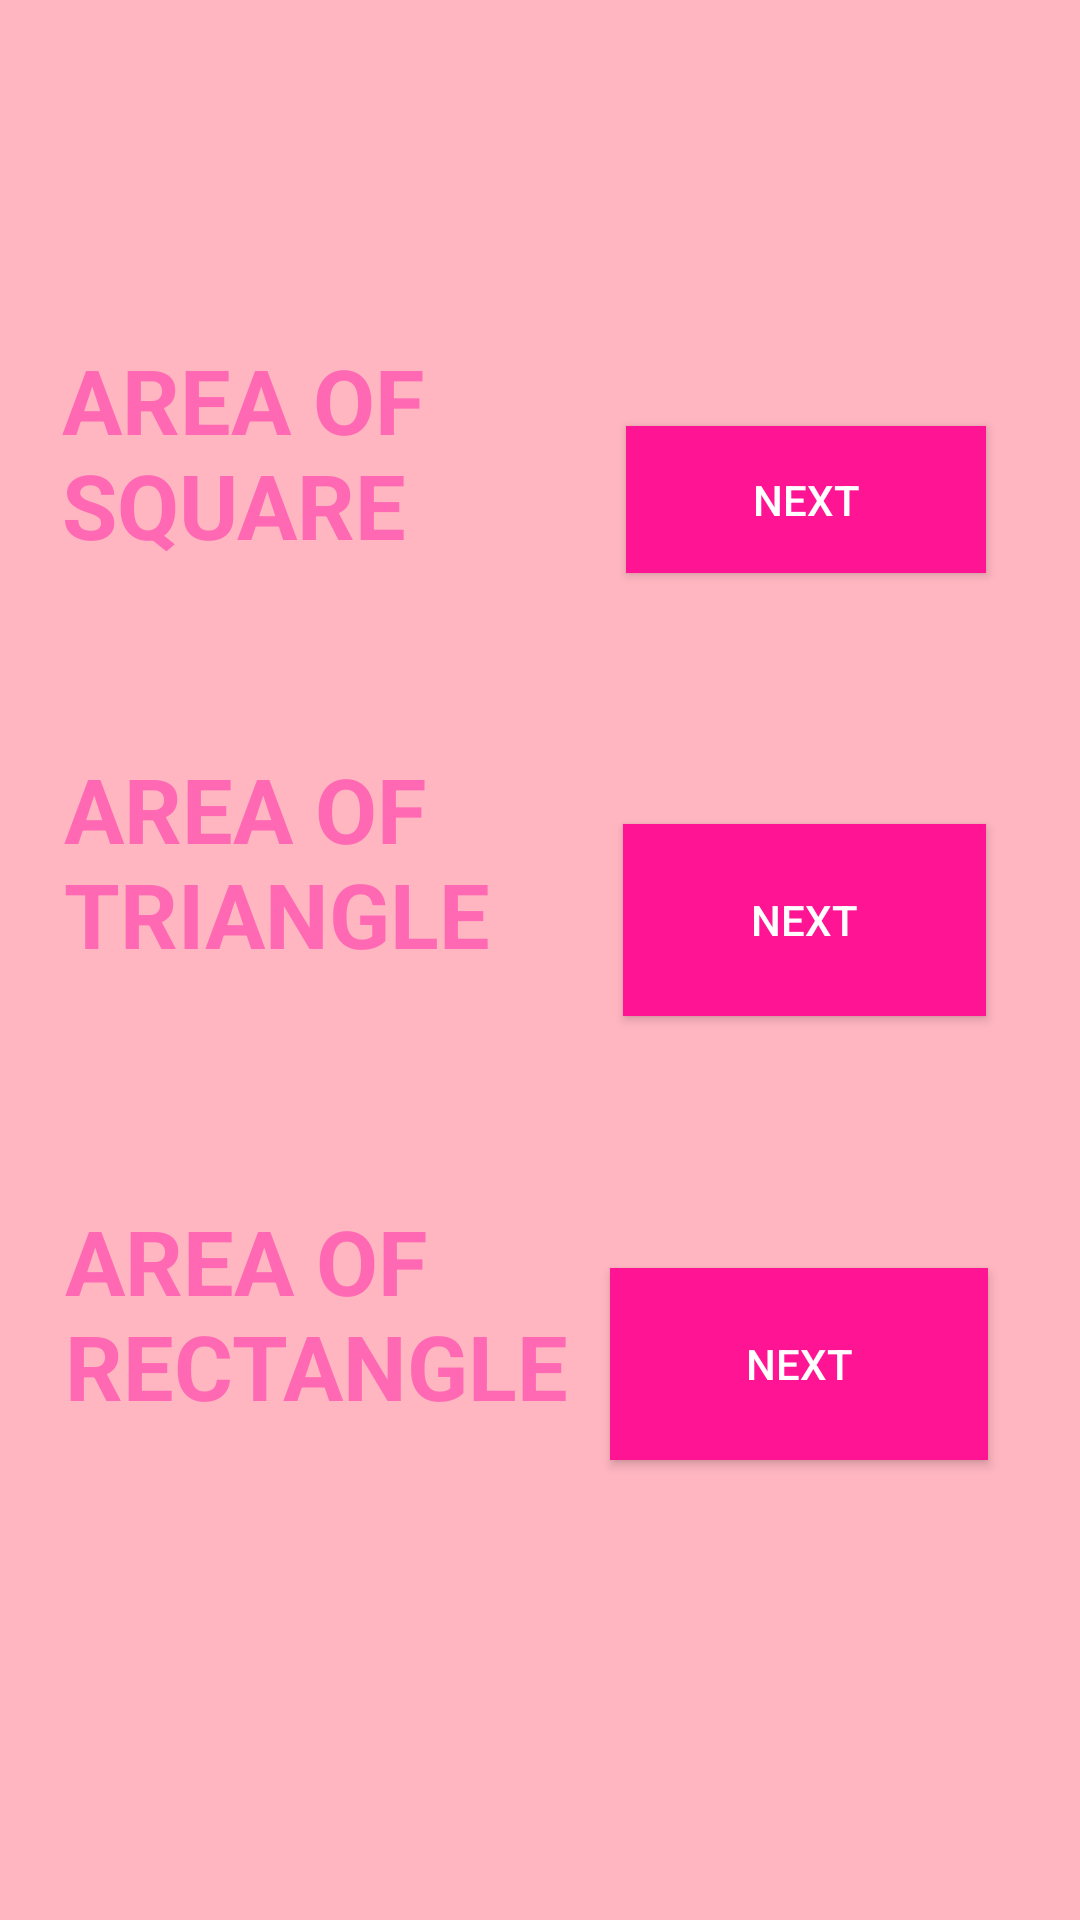

Android layout source for this screen:
<!-- AndroidManifest.xml: application theme Theme.Shapesareacalculater -->
<!-- res/layout/activity_main2.xml -->
<?xml version="1.0" encoding="utf-8"?>
<androidx.constraintlayout.widget.ConstraintLayout xmlns:android="http://schemas.android.com/apk/res/android"
    xmlns:app="http://schemas.android.com/apk/res-auto"
    xmlns:tools="http://schemas.android.com/tools"
    android:layout_width="match_parent"
    android:layout_height="match_parent"
    android:background="#ffb6c1"
    tools:context=".MainActivity2">

    <TextView
        android:id="@+id/textView3"
        android:layout_width="184dp"
        android:layout_height="122dp"
        android:text="AREA OF SQUARE"
        android:textColor="#ff69b4"
        android:textSize="30sp"
        android:textStyle="bold"
        app:layout_constraintBottom_toBottomOf="parent"
        app:layout_constraintEnd_toEndOf="parent"
        app:layout_constraintHorizontal_bias="0.118"
        app:layout_constraintStart_toStartOf="parent"
        app:layout_constraintTop_toTopOf="parent"
        app:layout_constraintVertical_bias="0.218" />

    <TextView
        android:id="@+id/textView4"
        android:layout_width="156dp"
        android:layout_height="117dp"
        android:text="AREA OF TRIANGLE"
        android:textColor="#ff69b4"
        android:textSize="30sp"
        android:textStyle="bold"
        app:layout_constraintBottom_toBottomOf="parent"
        app:layout_constraintEnd_toEndOf="parent"
        app:layout_constraintHorizontal_bias="0.105"
        app:layout_constraintStart_toStartOf="parent"
        app:layout_constraintTop_toTopOf="parent"
        app:layout_constraintVertical_bias="0.477" />

    <TextView
        android:id="@+id/textView5"
        android:layout_width="176dp"
        android:layout_height="106dp"
        android:text="AREA OF RECTANGLE"
        android:textColor="#ff69b4"
        android:textSize="30sp"
        android:textStyle="bold"
        app:layout_constraintBottom_toBottomOf="parent"
        app:layout_constraintEnd_toEndOf="parent"
        app:layout_constraintHorizontal_bias="0.117"
        app:layout_constraintStart_toStartOf="parent"
        app:layout_constraintTop_toTopOf="parent"
        app:layout_constraintVertical_bias="0.749" />

    <Button
        android:id="@+id/button"
        android:layout_width="120dp"
        android:layout_height="49dp"
        android:background="#ff1493"
        android:text="NEXT"
        android:textColor="#FFFFFF"
        app:layout_constraintBottom_toBottomOf="parent"
        app:layout_constraintEnd_toEndOf="parent"
        app:layout_constraintHorizontal_bias="0.869"
        app:layout_constraintStart_toStartOf="parent"
        app:layout_constraintTop_toTopOf="parent"
        app:layout_constraintVertical_bias="0.24" />

    <Button
        android:id="@+id/button2"
        android:layout_width="121dp"
        android:layout_height="64dp"
        android:background="#ff1493"
        android:text="NEXT"
        android:textColor="#FFFFFF"
        app:layout_constraintBottom_toBottomOf="parent"
        app:layout_constraintEnd_toEndOf="parent"
        app:layout_constraintHorizontal_bias="0.869"
        app:layout_constraintStart_toStartOf="parent"
        app:layout_constraintTop_toTopOf="parent"
        app:layout_constraintVertical_bias="0.477" />

    <Button
        android:id="@+id/button3"
        android:layout_width="126dp"
        android:layout_height="64dp"
        android:background="#ff1493"
        android:text="NEXT"
        android:textColor="#FFFFFF"
        app:layout_constraintBottom_toBottomOf="parent"
        app:layout_constraintEnd_toEndOf="parent"
        app:layout_constraintHorizontal_bias="0.869"
        app:layout_constraintStart_toStartOf="parent"
        app:layout_constraintTop_toTopOf="parent"
        app:layout_constraintVertical_bias="0.734" />


</androidx.constraintlayout.widget.ConstraintLayout>
<!-- resources referenced by this layout -->
<resources>
  <style name="Theme.Shapesareacalculater" parent="Theme.AppCompat.Light.NoActionBar">
          
          <item name="colorPrimary">@color/purple_500</item>
          <item name="colorPrimaryVariant">@color/purple_700</item>
          <item name="colorOnPrimary">@color/white</item>
          
          <item name="colorSecondary">@color/teal_200</item>
          <item name="colorSecondaryVariant">@color/teal_700</item>
          <item name="colorOnSecondary">@color/black</item>
          
          <item name="android:statusBarColor" tools:targetApi="l">?attr/colorPrimaryVariant</item>
          
      </style>
  <!-- not gathered from this repository: default colours our renderer supplied (Android Studio template values) -->
  <color name="purple_500">#FF6200EE</color>
  <color name="purple_700">#FF3700B3</color>
  <color name="teal_200">#FF03DAC5</color>
  <color name="teal_700">#FF018786</color>
  <color name="black">#FF000000</color>
  <color name="white">#FFFFFFFF</color>
</resources>
